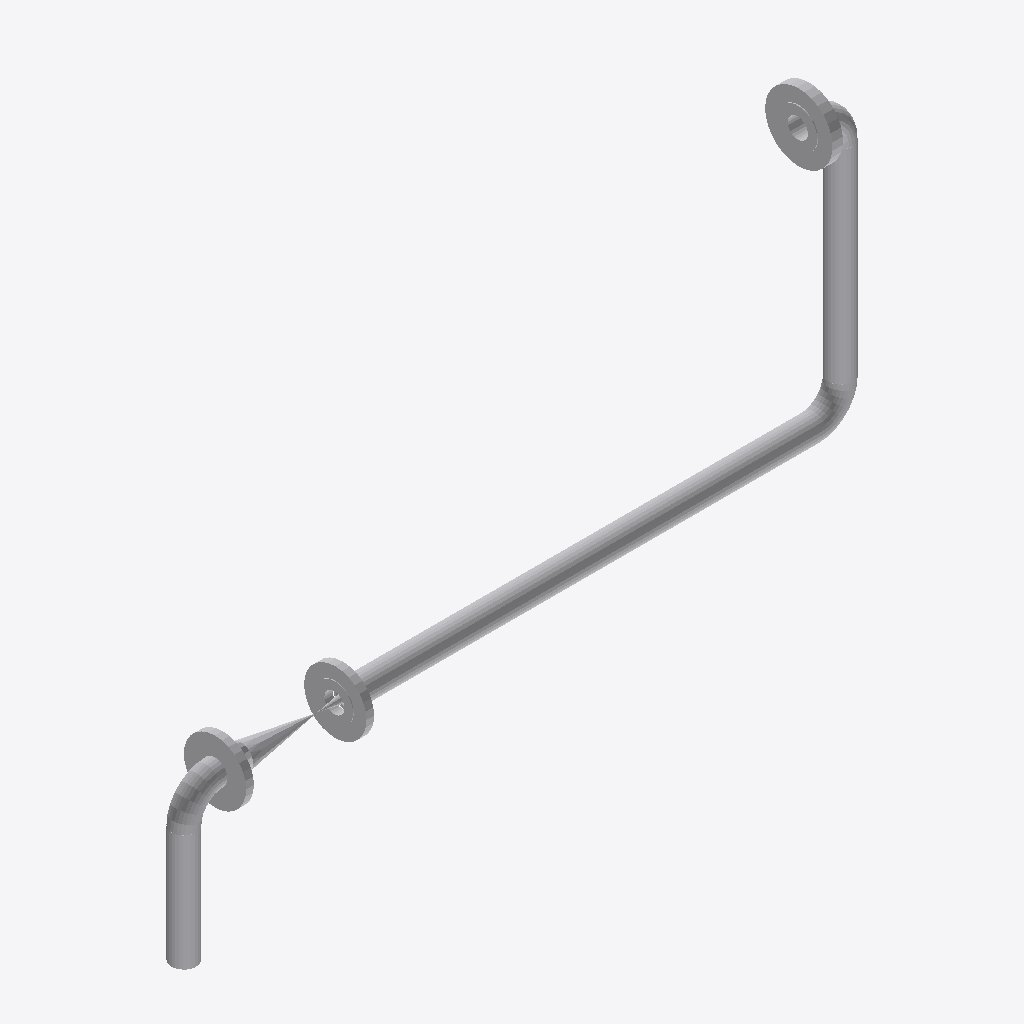
Isometric view of an IFC building model (IFC-SPF (STEP), schema IFC2X3, length unit millimetre), seen from the south-west, elements coloured by IFC class: 11 other elements (light grey).
Extent 1.7 m × 0.2 m × 1.1 m (x, y, z). Elements (11): 4 IfcFlowController, 4 IfcFlowSegment, 3 IfcFlowFitting.

HEADER;
FILE_DESCRIPTION(('ViewDefinition [CoordinationView]'),'2;1');
FILE_NAME('/home/giovanni/IdeaProjects/ifc/ifc-out/sk/05ML1200001202AV.ifc','2020-10-06T17:07:54',(''),('Antea'),'IFC.JAVA 0.0.1-SNAPSHOT','Antea IFC Export 0.0.1-SNAPSHOT','');
FILE_SCHEMA(('IFC2X3'));
ENDSEC;
DATA;
#15=IFCPROJECT('3xFYKf8F1EfRs0it3qAO7P',#6,'05-ML-120-0-001-2"-02A-V',$,$,$,$,(#9),#14);
#16=IFCSITE('2$Hjjy98rCmxTNnMw1slG1',#6,$,$,$,$,$,$,.COMPLEX.,$,$,$,$,$);
#101=IFCFLOWSEGMENT('03GqIjyJvBTBOLDQEU6uz7',#6,'Shell','{?  "CATEGORY" : "TUBTUBI",?  "ADESCR" : "TB5292991",?  "NCOR_ALLOW" : 3,?  "NDIAMETRO" : 60.33,?  "ASCHEDULE" : "80",?  "ITIPO_STD" : "0-ANSI",?  "ITIPO_FAMSPEC" : "",?  "AGRUPPO_SCH" : "02A",?  "NSP',$,#93,#100,$);
#36=IFCFLOWSEGMENT('1wlRxx9Sj74RioxsXaqltB',#6,'Shell','{?  "CATEGORY" : "TUBTUBI",?  "ADESCR" : "TB5293000",?  "NCOR_ALLOW" : 3,?  "NDIAMETRO" : 60.33,?  "ASCHEDULE" : "80",?  "ITIPO_STD" : "0-ANSI",?  "ITIPO_FAMSPEC" : "",?  "AGRUPPO_SCH" : "02A",?  "NSP',$,#22,#35,$);
#141=IFCFLOWCONTROLLER('0IEkncJBb00wwy2aisQNJF',#6,'Nozzle','{?  "CATEGORY" : "TUBFLANGE",?  "ADESCR" : "FL5293002",?  "NCOR_ALLOW" : 3,?  "NDIAMETRO" : 60.33,?  "ITIPO_TENUTA" : "0-TFG_NONE",?  "ASCHEDULE" : "80",?  "ACLASS" : "600",?  "ITIPO_STD" : "0-ANSI",?',$,#132,#140,$);
#128=IFCFLOWSEGMENT('3YBqmsLpnAAQM4$4$QZn2e',#6,'Shell','{?  "CATEGORY" : "TUBTUBI",?  "ADESCR" : "CU5292996",?  "NCOR_ALLOW" : 3,?  "NDIAMETRO" : 60.33,?  "ASCHEDULE" : "80",?  "ITIPO_STD" : "0-ANSI",?  "ITIPO_FAMSPEC" : "",?  "AGRUPPO_SCH" : "02A",?  "NSP',$,#120,#127,$);
#145=IFCFLOWCONTROLLER('06eAF7b_T08Pge3KqAxp4b',#6,'Nozzle','{?  "CATEGORY" : "TUBFLANGE",?  "ADESCR" : "FL5292993",?  "NCOR_ALLOW" : 3,?  "NDIAMETRO" : 60.33,?  "ITIPO_TENUTA" : "0-TFG_NONE",?  "ASCHEDULE" : "80",?  "ACLASS" : "150",?  "ITIPO_STD" : "0-ANSI",?',$,#144,#116,$);
#117=IFCFLOWCONTROLLER('2GFsOXme18OOl8_Fb54K_W',#6,'Nozzle','{?  "CATEGORY" : "TUBFLANGE",?  "ADESCR" : "FL5292995",?  "NCOR_ALLOW" : 3,?  "NDIAMETRO" : 60.33,?  "ITIPO_TENUTA" : "0-TFG_NONE",?  "ASCHEDULE" : "80",?  "ACLASS" : "150",?  "ITIPO_STD" : "0-ANSI",?',$,#108,#116,$);
#86=IFCFLOWFITTING('1txeSb9iTCfBHczhgB1zPn',#6,'Curve','{?  "CATEGORY" : "TUBCURVE",?  "ADESCR" : "CU5292996",?  "NANGOLO" : 90.001197365304,?  "NCOR_ALLOW" : 3,?  "NDIAMETRO" : 60.33,?  "ASCHEDULE" : "80",?  "ITIPO_STD" : "0-ANSI",?  "ITIPO_FAMSPEC" : "",',$,#78,#85,$);
#90=IFCFLOWFITTING('0qx6NKrlPFvA90piM$WG8f',#6,'Curve','{?  "CATEGORY" : "TUBCURVE",?  "ADESCR" : "CU5292999",?  "NANGOLO" : 90.000020977817,?  "NCOR_ALLOW" : 3,?  "NDIAMETRO" : 60.33,?  "ASCHEDULE" : "80",?  "ITIPO_STD" : "0-ANSI",?  "ITIPO_FAMSPEC" : "",',$,#89,#85,$);
#64=IFCFLOWCONTROLLER('0kpiz6QujCawATRU$$Ks3Q',#6,'Valve','{?  "CATEGORY" : "TUBVALVOLE",?  "ADESCR" : "VL5292994",?  "IACCESSO" : "0-Sconoscuito",?  "NDIAMETRO" : 60.33,?  "ITIPO_VALVOLA" : "1-VALVE_STD",?  "ITIPO_COLL" : "0-COLL_FLANGIATO",?  "IOVOLANTINO" ',$,#39,#63,$);
#75=IFCFLOWSEGMENT('1IT42b1l11guWKeWE3B0xa',#6,'Shell','{?  "CATEGORY" : "TUBTUBI",?  "ADESCR" : "TB5292991",?  "NCOR_ALLOW" : 3,?  "NDIAMETRO" : 60.33,?  "ASCHEDULE" : "80",?  "ITIPO_STD" : "0-ANSI",?  "ITIPO_FAMSPEC" : "",?  "AGRUPPO_SCH" : "02A",?  "NSP',$,#67,#74,$);
#105=IFCFLOWFITTING('2C31CRFfD6IQOVIhLvRNsz',#6,'Curve','{?  "CATEGORY" : "TUBCURVE",?  "ADESCR" : "CU5293001",?  "NANGOLO" : 90,?  "NCOR_ALLOW" : 3,?  "NDIAMETRO" : 60.33,?  "ASCHEDULE" : "80",?  "ITIPO_STD" : "0-ANSI",?  "ITIPO_FAMSPEC" : "",?  "AGRUPPO_S',$,#104,#85,$);
ENDSEC;
